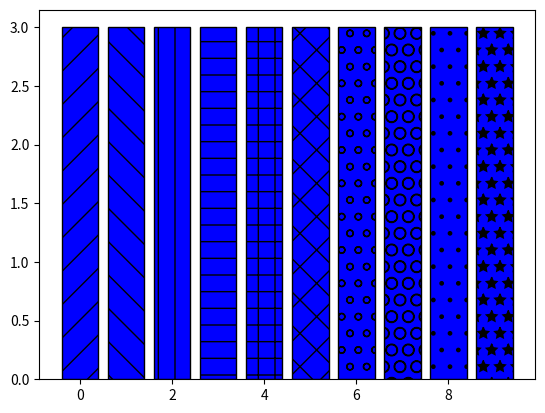

Recreate this plot in Python.
import matplotlib.pyplot as plt
fig = plt.figure()
patterns = ["/","\\","|","-","+","x","o","O",".","*"]
ax1 = fig.add_subplot(111)
for i in range(len(patterns)):
    ax1.bar(i,3,color ='blue',edgecolor = 'black',hatch = patterns[i])
plt.savefig("hi.png")
plt.show()
